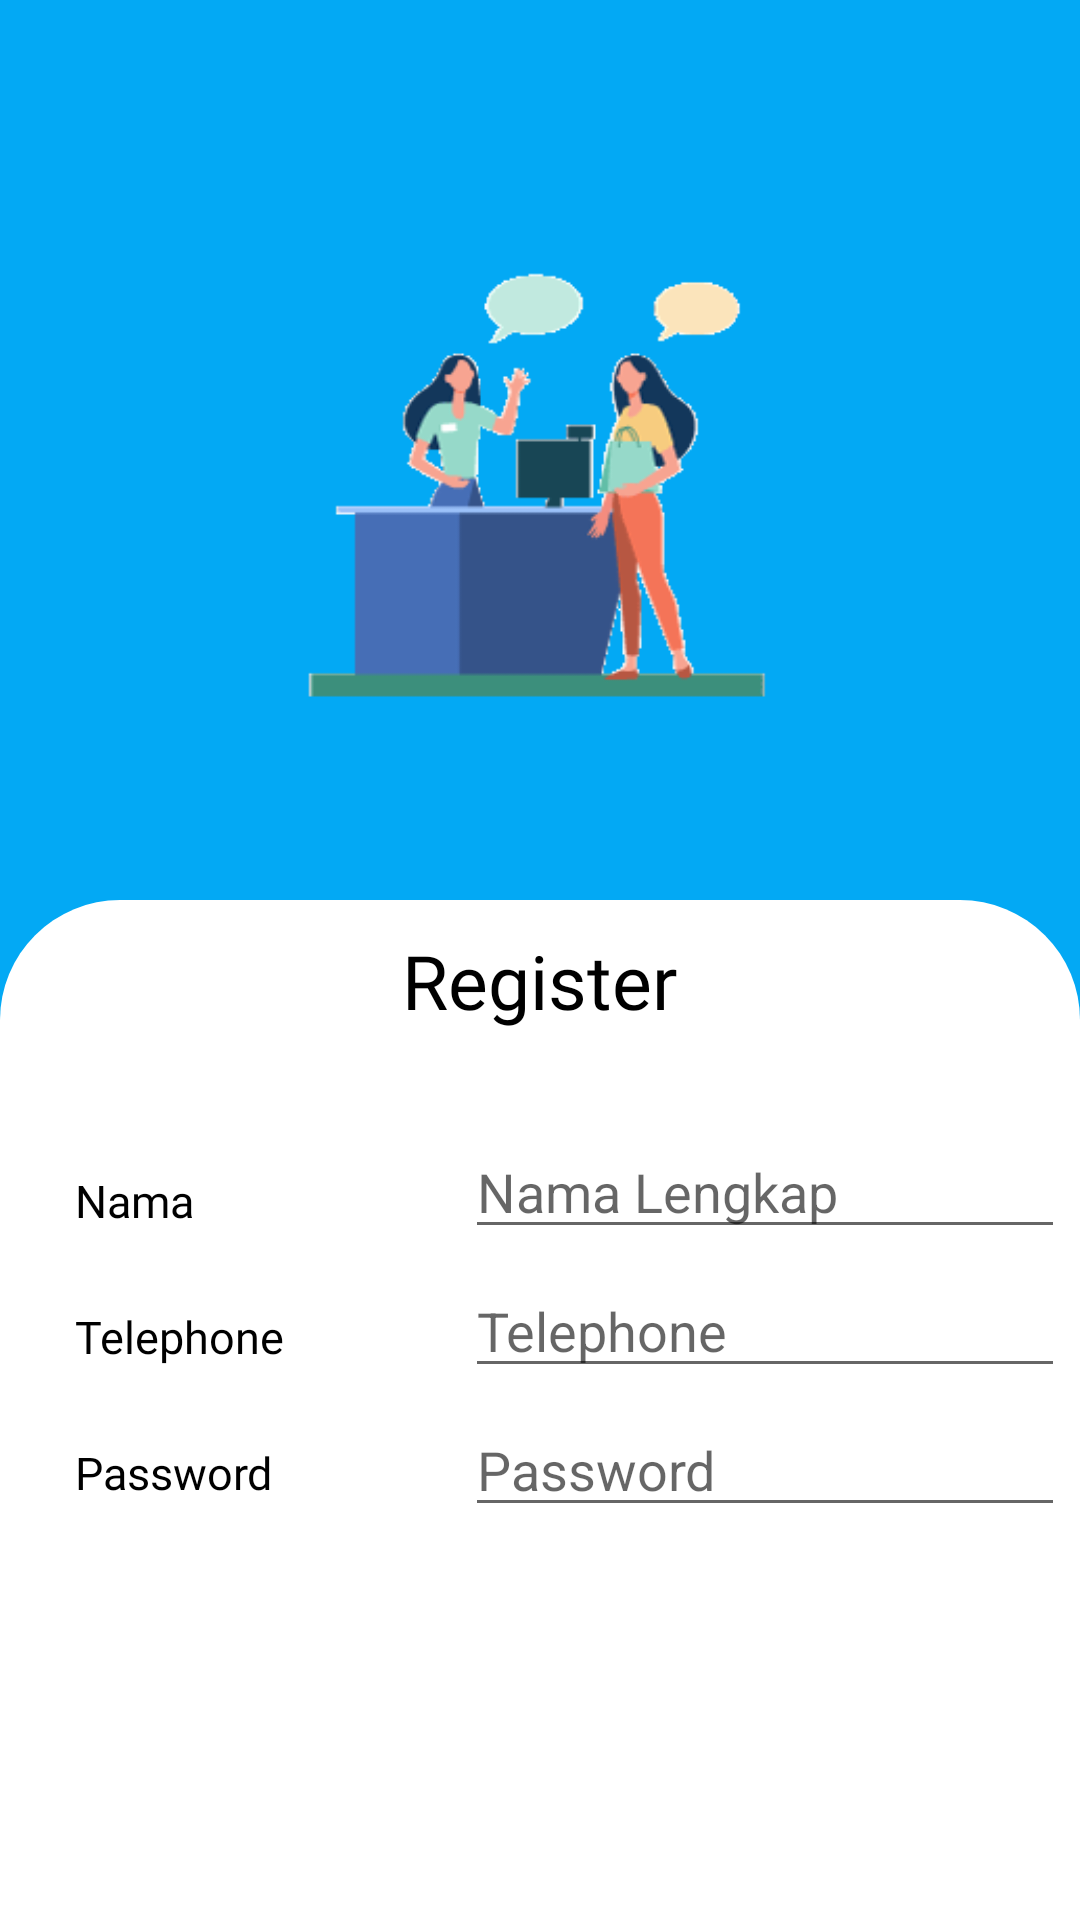

Here is an Android app screen rendered from its layout file. Give the layout XML and the strings, colors and styles it references.
<!-- AndroidManifest.xml: application theme Theme.FinalProject2 -->
<!-- res/layout/activity_user_register.xml -->
<?xml version="1.0" encoding="utf-8"?>
<RelativeLayout xmlns:android="http://schemas.android.com/apk/res/android"
    xmlns:app="http://schemas.android.com/apk/res-auto"
    xmlns:tools="http://schemas.android.com/tools"
    android:layout_width="match_parent"
    android:layout_height="match_parent"
    tools:context=".User.UserRegisterActivity"
    android:background="@color/primaryColor">

    <ImageView
        android:id="@+id/imageRegis"
        android:layout_width="200dp"
        android:layout_height="200dp"
        android:layout_centerHorizontal="true"
        android:layout_marginTop="60dp"
        android:layout_marginBottom="40dp"
        android:src="@drawable/group_6" />

    <RelativeLayout
        android:layout_width="match_parent"
        android:layout_height="match_parent"
        android:layout_below="@id/imageRegis"
        android:background="@drawable/shape1"
        android:backgroundTint="@color/White">

        <TextView
            android:id="@+id/tvwelcomeadmin"
            android:layout_width="wrap_content"
            android:layout_height="wrap_content"
            android:layout_marginTop="10dp"
            android:layout_centerHorizontal="true"
            android:fontFamily="@font/poppinsbold"
            android:text="Register"
            android:textColor="@color/Black"
            android:textSize="25sp" />

        <LinearLayout
            android:layout_width="165dp"
            android:layout_height="265dp"
            android:layout_marginLeft="15sp"
            android:layout_marginTop="70sp"
            android:orientation="vertical">

            <TextView
                android:layout_width="wrap_content"
                android:layout_height="wrap_content"
                android:layout_marginLeft="10dp"
                android:layout_marginTop="20sp"
                android:fontFamily="@font/poppinsbold"
                android:text="Nama"
                android:textColor="@color/Black"
                android:textSize="15sp" />











            <TextView
                android:layout_width="wrap_content"
                android:layout_height="wrap_content"
                android:layout_marginLeft="10dp"
                android:layout_marginTop="25sp"
                android:fontFamily="@font/poppinsbold"
                android:text="Telephone"
                android:textColor="@color/Black"
                android:textSize="15sp" />

            <TextView
                android:layout_width="wrap_content"
                android:layout_height="wrap_content"
                android:layout_marginLeft="10dp"
                android:layout_marginTop="25sp"
                android:fontFamily="@font/poppinsbold"
                android:text="Password"
                android:textColor="@color/Black"
                android:textSize="15sp" />










        </LinearLayout>

        <LinearLayout
            android:layout_width="215dp"
            android:layout_height="265dp"
            android:layout_marginLeft="155dp"
            android:layout_marginTop="70sp"
            android:orientation="vertical">

            <EditText
                android:id="@+id/regis_name"
                android:layout_width="200sp"
                android:layout_height="wrap_content"
                android:layout_marginTop="5dp"
                android:hint="Nama Lengkap"
                android:inputType="textPersonName" />









            <EditText
                android:id="@+id/regis_tlfn"
                android:layout_width="200sp"
                android:layout_height="wrap_content"
                android:layout_marginTop="5dp"
                android:hint="Telephone"
                android:inputType="number" />

            <EditText
                android:id="@+id/regis_password"
                android:layout_width="200sp"
                android:layout_height="wrap_content"
                android:layout_marginTop="5dp"
                android:hint="Password"
                android:inputType="textPassword" />









        </LinearLayout>

        <Button
            android:layout_width="wrap_content"
            android:layout_height="50sp"
            android:layout_centerHorizontal="true"
            android:layout_marginLeft="150dp"
            android:layout_marginTop="340dp"
            android:background="@drawable/button_color"
            android:fontFamily="@font/poppinsbold"
            android:text="Register" />
    </RelativeLayout>

</RelativeLayout>
<!-- resources referenced by this layout -->
<resources>
  <color name="Black">#000000</color>
  <color name="White">#FFFFFF</color>
  <color name="primaryColor">#03A9F4</color>
  <!-- drawable button_color (drawable) -->
  <?xml version="1.0" encoding="utf-8"?>
  <shape xmlns:android="http://schemas.android.com/apk/res/android">
      <solid android:color="#00D7FF"/>
      <corners android:radius="20dp"/>
  </shape>
  <!-- drawable group_6: png bitmap (drawable, 6412 bytes) -->
  <!-- drawable shape1 (drawable) -->
  <?xml version="1.0" encoding="utf-8"?>
  <shape android:shape="rectangle" xmlns:android="http://schemas.android.com/apk/res/android">
          <solid android:color="@color/White"/>
          <corners android:topRightRadius="40dp"
              android:topLeftRadius="40dp"
  
              />
  </shape>
  <style name="Theme.FinalProject2" parent="Theme.MaterialComponents.DayNight.NoActionBar">
          
          <item name="android:colorPrimary">@color/primaryColor</item>
          <item name="android:colorSecondary">@color/secondaryColor</item>
          <item name="colorAccent">@color/Black</item>
          <item name="colorOnSecondary">@color/White</item>
          <item name="colorOnPrimary">@color/Backgroud</item>
      </style>
  <color name="secondaryColor">#34675C</color>
  <color name="Backgroud">#E5E5E5</color>
</resources>
